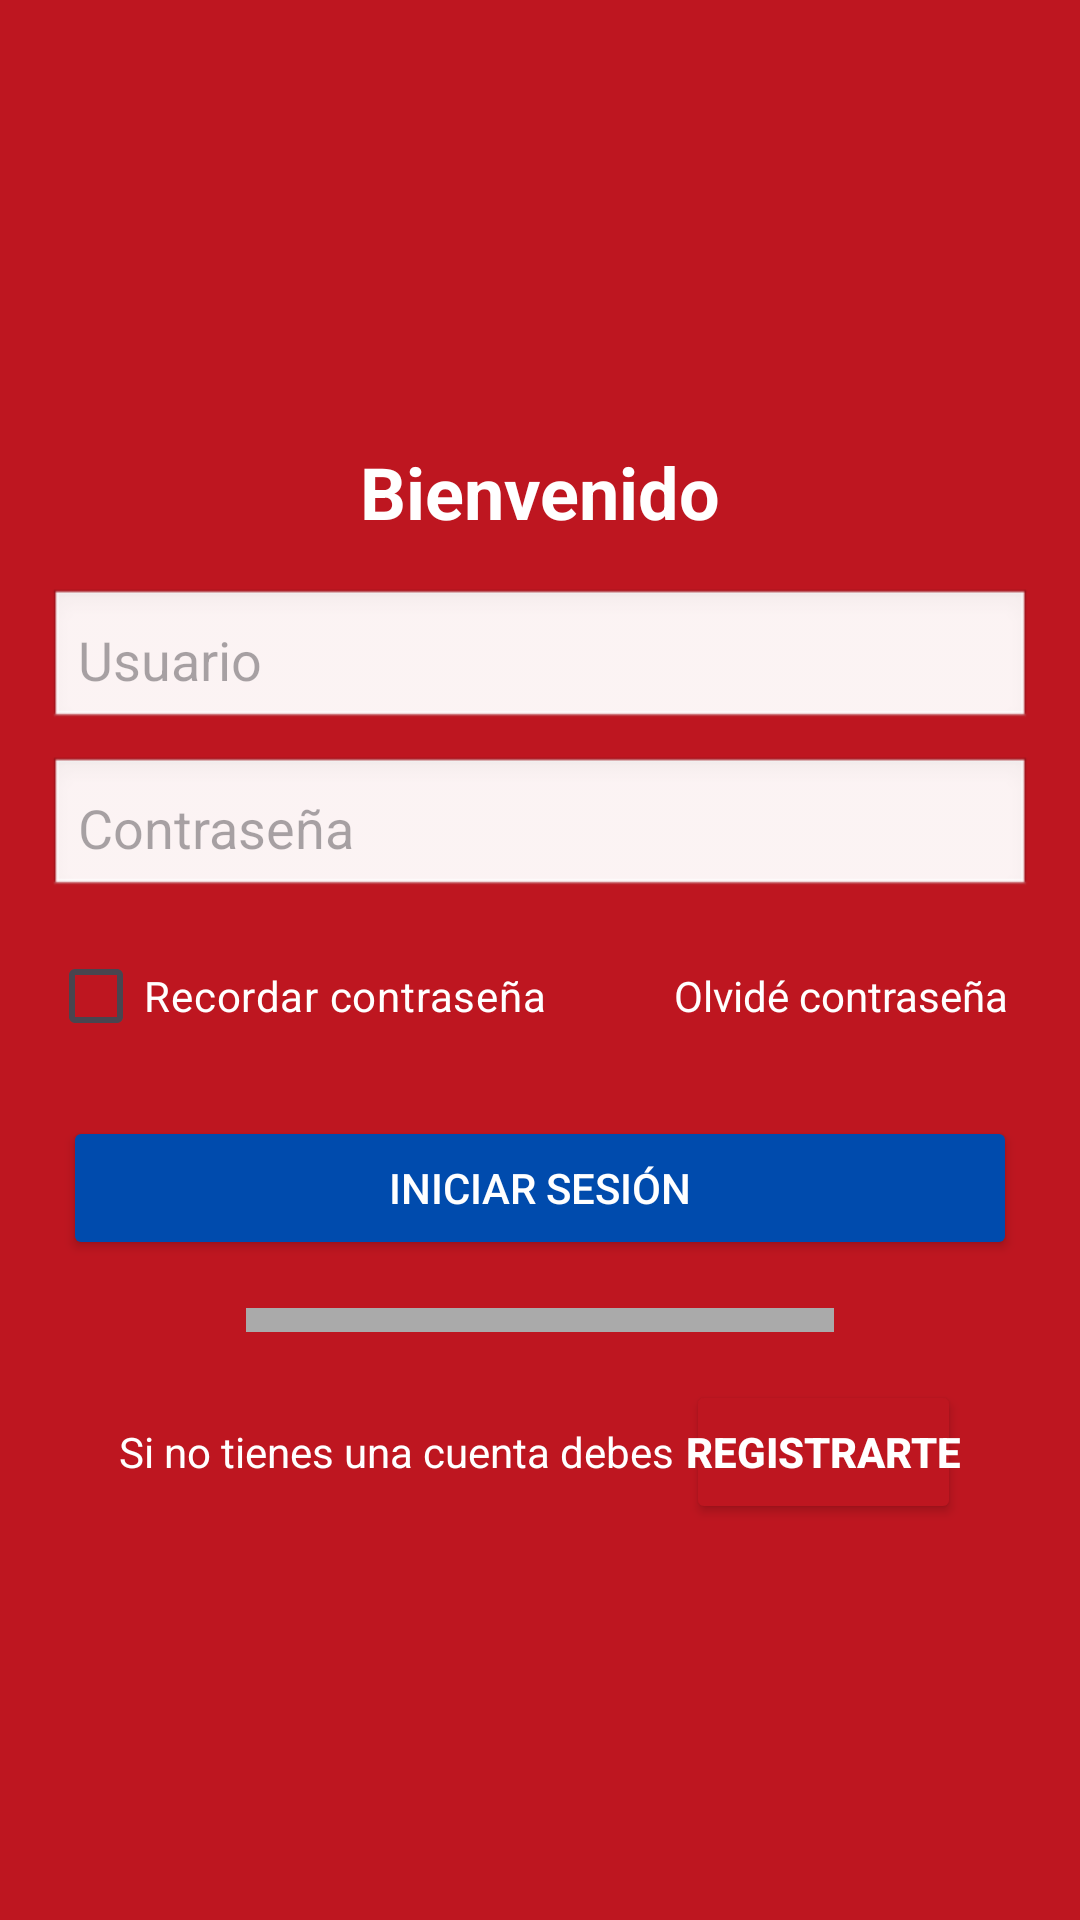

Layout XML and referenced resources for this Android screen:
<!-- AndroidManifest.xml: application theme Theme.MasterStarBarberSh -->
<!-- res/layout/activity_main.xml -->
<?xml version="1.0" encoding="utf-8"?>
<androidx.constraintlayout.widget.ConstraintLayout xmlns:android="http://schemas.android.com/apk/res/android"
    xmlns:app="http://schemas.android.com/apk/res-auto"
    xmlns:tools="http://schemas.android.com/tools"
    android:id="@+id/main"
    android:layout_width="match_parent"
    android:layout_height="match_parent"
    tools:context=".MainActivity">


    <LinearLayout
        android:layout_width="match_parent"
        android:layout_height="match_parent"
        android:orientation="vertical"
        android:padding="16dp"
        android:gravity="center"
        android:background="@color/backgroundColor">

        <ImageView
            android:layout_width="wrap_content"
            android:layout_height="wrap_content"
            android:src="@drawable/logo"
            android:contentDescription="@string/logo_description"
            android:layout_gravity="center_horizontal"
            android:paddingBottom="16dp"/>

        <TextView
            android:layout_width="wrap_content"
            android:layout_height="wrap_content"
            android:text="@string/login_page_title"
            android:textSize="24sp"
            android:textStyle="bold"
            android:layout_gravity="center_horizontal"
            android:paddingBottom="16dp"
            android:textColor="@color/white"/>

        <EditText
            android:layout_width="match_parent"
            android:layout_height="wrap_content"
            android:hint="@string/username_hint"
            android:padding="10dp"
            android:background="@android:drawable/edit_text"
            android:inputType="text"
            android:autofillHints="password"/>

        <EditText
            android:layout_width="match_parent"
            android:layout_height="wrap_content"
            android:hint="@string/password_hint"
            android:inputType="textPassword"
            android:padding="10dp"
            android:background="@android:drawable/edit_text"
            android:layout_marginTop="8dp"
            android:autofillHints="username"/>

        <LinearLayout
            android:layout_width="match_parent"
            android:layout_height="wrap_content"
            android:orientation="horizontal"
            android:layout_marginTop="8dp"
            android:gravity="center_vertical">

            <CheckBox
                android:id="@+id/recordar_radio"
                android:layout_width="wrap_content"
                android:layout_height="wrap_content"
                android:textColor="@color/white"
                android:text="@string/remember_password"
                android:layout_marginEnd="8dp"/>

            <TextView
                android:layout_width="0dp"
                android:layout_height="wrap_content"
                android:text="@string/forgot_password"
                android:textColor="@color/white"
                android:layout_weight="1"
                android:gravity="end"
                android:padding="8dp"/>
        </LinearLayout>

        <Button
            android:layout_width="318dp"
            android:layout_height="wrap_content"
            android:layout_marginTop="16dp"
            android:backgroundTint="@color/buttonBackgroundColor"
            android:onClick="GoHome"
            android:text="@string/login_button"
            android:textColor="@android:color/white" />

        <View
            android:layout_width="196dp"
            android:layout_height="8dp"
            android:layout_marginTop="16dp"
            android:background="@android:color/darker_gray" />

        <LinearLayout
            android:layout_width="wrap_content"
            android:layout_height="wrap_content"
            android:orientation="horizontal"
            android:layout_marginTop="16dp">

            <TextView
                android:layout_width="wrap_content"
                android:layout_height="wrap_content"
                android:text="@string/no_account"
                android:textColor="@color/white"/>

            <Button
                android:layout_width="wrap_content"
                android:layout_height="wrap_content"
                android:layout_marginStart="4dp"
                android:backgroundTint="@color/backgroundColor"
                android:onClick="GoSingUp"
                android:padding="0dp"
                android:text="@string/register"
                android:textColor="@color/white"
                android:textStyle="bold" />


        </LinearLayout>
    </LinearLayout>

</androidx.constraintlayout.widget.ConstraintLayout>
<!-- resources referenced by this layout -->
<resources>
  <color name="backgroundColor">#BE1620</color>
  <color name="buttonBackgroundColor">#004BAD</color>
  <color name="white">#FFFFFFFF</color>
  <string name="forgot_password">Olvidé contraseña</string>
  <string name="login_button">Iniciar Sesión</string>
  <string name="login_page_title">Bienvenido</string>
  <string name="logo_description">Logo</string>
  <string name="no_account">Si no tienes una cuenta debes</string>
  <string name="password_hint">Contraseña</string>
  <string name="register">Registrarte</string>
  <string name="remember_password">Recordar contraseña</string>
  <string name="username_hint">Usuario</string>
  <style name="Theme.MasterStarBarberSh" parent="Base.Theme.MasterStarBarberSh" />
  <style name="Base.Theme.MasterStarBarberSh" parent="Theme.Material3.DayNight.NoActionBar">
          
          
      </style>
</resources>
